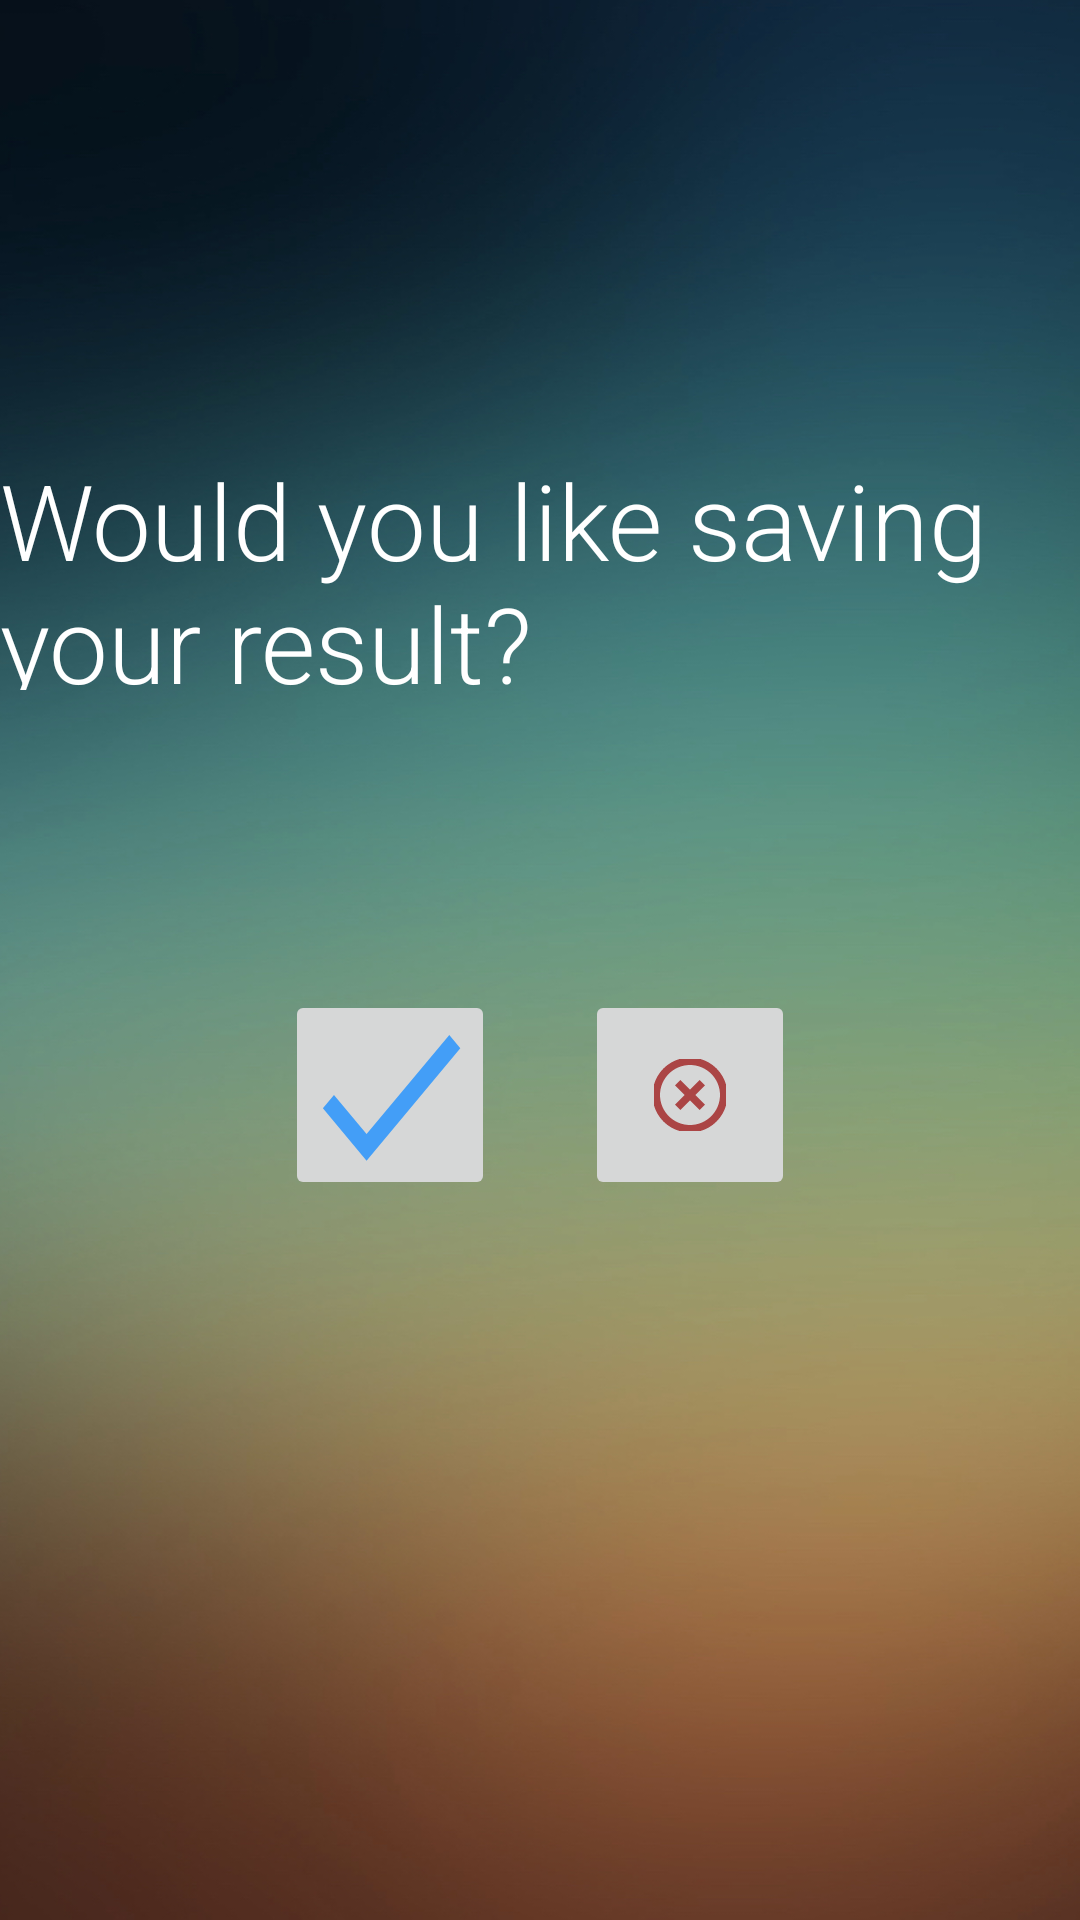

Layout XML and referenced resources for this Android screen:
<!-- AndroidManifest.xml: application theme Theme.MyApplication -->
<!-- res/layout/activity_memosave.xml -->
<?xml version="1.0" encoding="utf-8"?>
<RelativeLayout xmlns:android="http://schemas.android.com/apk/res/android"
    xmlns:app="http://schemas.android.com/apk/res-auto"
    xmlns:tools="http://schemas.android.com/tools"
    android:layout_width="match_parent"
    android:layout_height="match_parent"
    android:background = "@drawable/backimage">

    <TextView
        android:id="@+id/question"
        android:layout_width="360dp"
        android:layout_height="80dp"
        android:layout_centerHorizontal="true"
        android:layout_marginTop="150dp"
        android:text="Would you like saving your result?"
        android:textColor="#ffffff"
        android:textSize="35dp" />

    <RelativeLayout
        android:layout_width="match_parent"
        android:layout_height="match_parent"
        android:layout_below="@id/question"
        android:layout_marginTop="30dp"
        android:layout_marginRight="100dp"
        android:layout_marginBottom="30dp">

        <ImageButton
            android:id="@+id/yes"
            android:layout_width="70dp"
            android:layout_height="70dp"
            android:layout_centerHorizontal="true"
            android:layout_marginTop="70dp"
            app:srcCompat="@drawable/ic_prediction"
            tools:ignore="NotSibling" />

    </RelativeLayout>
    <RelativeLayout
        android:layout_width="match_parent"
        android:layout_height="match_parent"
        android:layout_below="@id/question"
        android:layout_marginTop="30dp"
        android:layout_marginLeft="100dp"
        android:layout_marginBottom="30dp">

        <ImageButton
            android:id="@+id/no"
            android:layout_width="70dp"
            android:layout_height="70dp"
            android:layout_below="@id/question"
            android:layout_centerHorizontal="true"
            android:layout_marginTop="70dp"
            app:srcCompat="@drawable/ic_no"
            tools:ignore="NotSibling" />


    </RelativeLayout>

</RelativeLayout>
<!-- resources referenced by this layout -->
<resources>
  <!-- drawable backimage: jpg bitmap (drawable-xxhdpi, 299919 bytes) -->
  <!-- drawable ic_no (drawable-anydpi) -->
  <vector xmlns:android="http://schemas.android.com/apk/res/android"
      android:width="24dp"
      android:height="24dp"
      android:viewportWidth="24"
      android:viewportHeight="24"
      android:tint="#A02020"
      android:alpha="0.8">
    <group android:scaleX="1.25"
        android:scaleY="1.25"
        android:translateX="-3"
        android:translateY="-3">
      <path
          android:fillColor="@android:color/white"
          android:pathData="M14.59,8L12,10.59 9.41,8 8,9.41 10.59,12 8,14.59 9.41,16 12,13.41 14.59,16 16,14.59 13.41,12 16,9.41 14.59,8zM12,2C6.47,2 2,6.47 2,12s4.47,10 10,10 10,-4.47 10,-10S17.53,2 12,2zM12,20c-4.41,0 -8,-3.59 -8,-8s3.59,-8 8,-8 8,3.59 8,8 -3.59,8 -8,8z"/>
    </group>
  </vector>
  <!-- drawable ic_prediction (drawable-anydpi) -->
  <vector xmlns:android="http://schemas.android.com/apk/res/android"
      android:width="50dp"
      android:height="60dp"
      android:viewportWidth="24"
      android:viewportHeight="24"
      android:tint="#1e90ff"
      android:alpha="0.8">
    <group android:scaleX="1.25"
        android:scaleY="1.25"
        android:translateX="-3"
        android:translateY="-3">
      <path
          android:fillColor="@android:color/white"
          android:pathData="M9,16.17L4.83,12l-1.42,1.41L9,19 21,7l-1.41,-1.41z"/>
    </group>
  </vector>
  <style name="Theme.MyApplication" parent="Theme.MaterialComponents.DayNight.DarkActionBar">
          
          <item name="colorPrimary">@color/purple_500</item>
          <item name="colorPrimaryVariant">@color/purple_700</item>
          <item name="colorOnPrimary">@color/white</item>
          
          <item name="colorSecondary">@color/teal_200</item>
          <item name="colorSecondaryVariant">@color/teal_700</item>
          <item name="colorOnSecondary">@color/black</item>
          
          <item name="android:statusBarColor" tools:targetApi="l">?attr/colorPrimaryVariant</item>
          
          <item name="android:fontFamily">sans-serif-light</item>
      </style>
  <!-- not gathered from this repository: default colours our renderer supplied (Android Studio template values) -->
  <color name="purple_500">#FF6200EE</color>
  <color name="purple_700">#FF3700B3</color>
  <color name="teal_200">#FF03DAC5</color>
  <color name="teal_700">#FF018786</color>
  <color name="black">#FF000000</color>
  <color name="white">#FFFFFFFF</color>
</resources>
